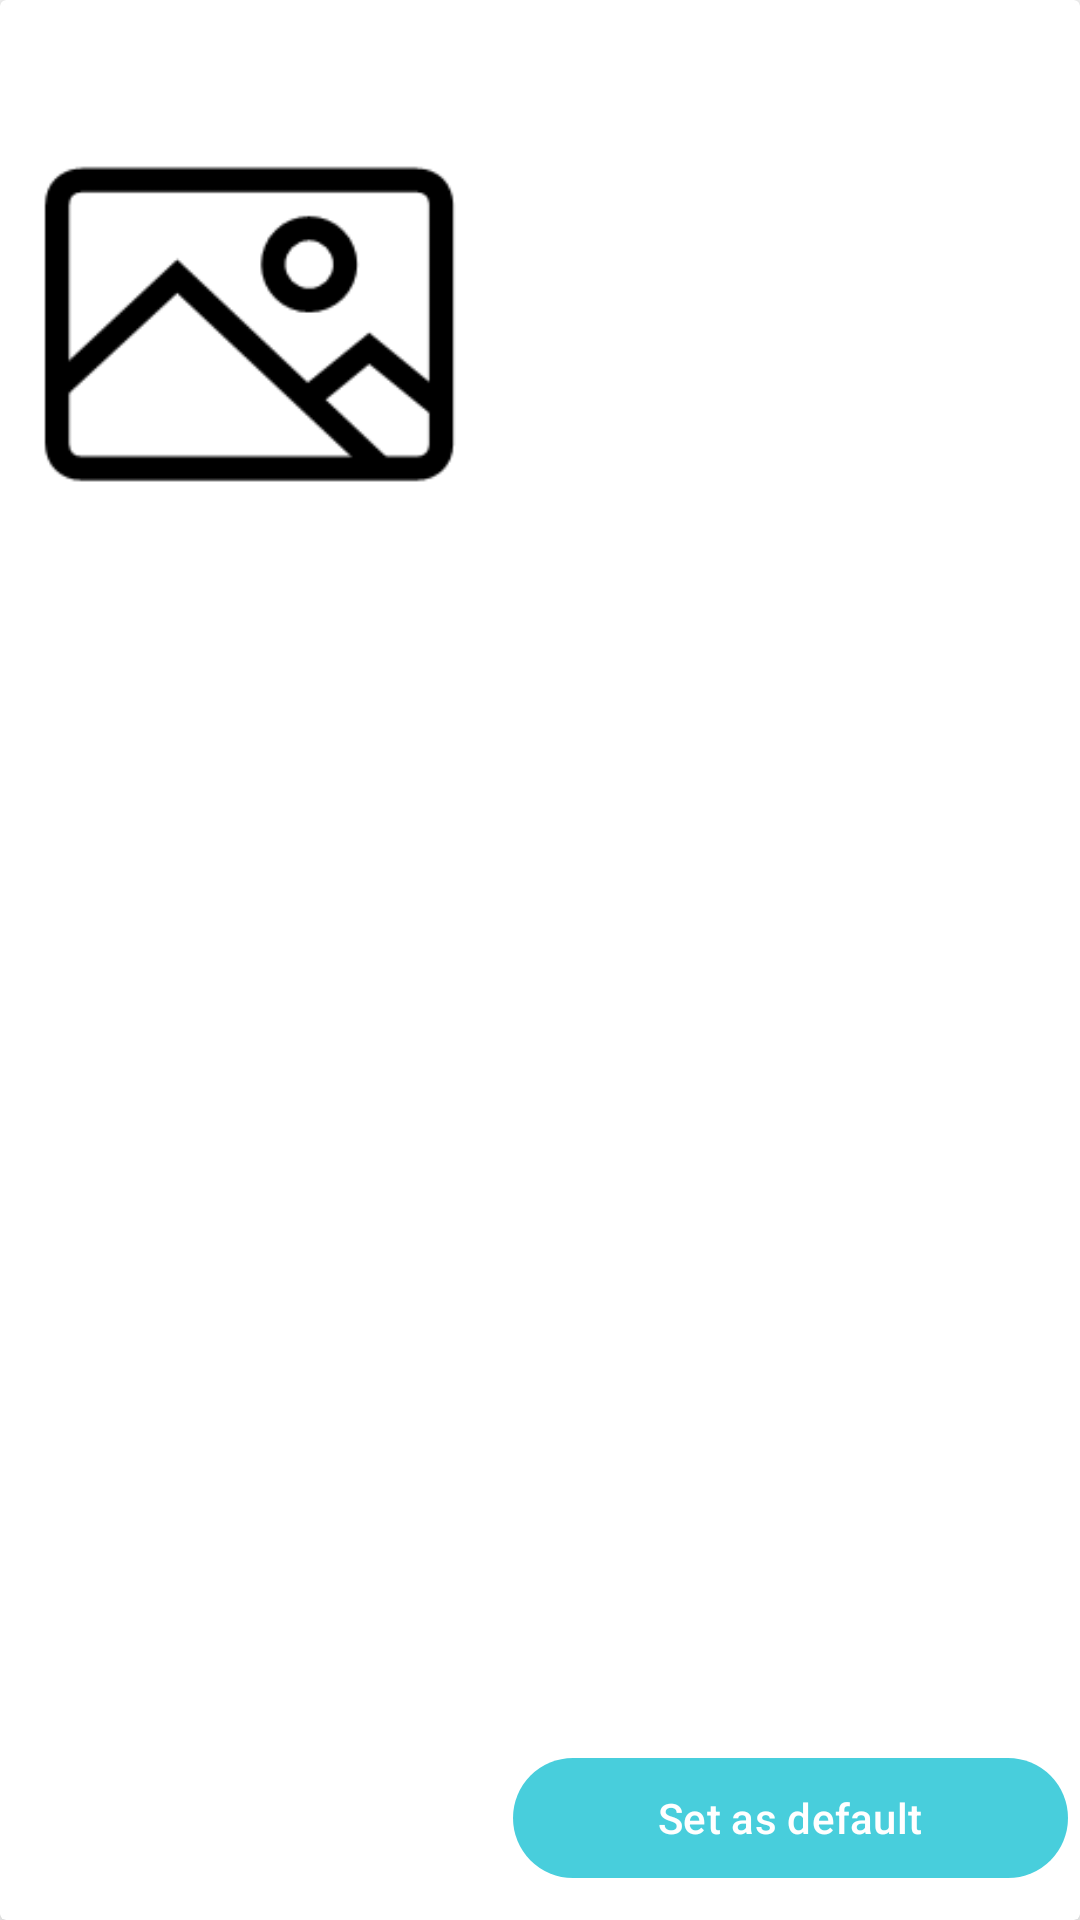

Android layout source for this screen:
<!-- AndroidManifest.xml: application theme Theme.ABER -->
<!-- res/layout/pop_up_address.xml -->
<?xml version="1.0" encoding="utf-8"?>
<androidx.cardview.widget.CardView xmlns:android="http://schemas.android.com/apk/res/android"
    android:layout_width="match_parent"
    android:layout_height="wrap_content"
    xmlns:app="http://schemas.android.com/apk/res-auto"
    app:cardBackgroundColor="@color/white"
    android:id="@+id/address_list_container"
    app:cardElevation="8dp"
    android:layout_margin="8dp">

    <LinearLayout
        android:layout_width="wrap_content"
        android:layout_height="match_parent"
        android:orientation="horizontal">
        <LinearLayout
            android:layout_width="match_parent"
            android:layout_height="wrap_content">

            <ImageView
                android:id="@+id/addressImageView"
                android:layout_width="150dp"
                android:scaleType="centerCrop"
                android:layout_margin="8dp"
                android:layout_height="200dp"
                android:src="@drawable/address_holder"
                />
        </LinearLayout>

        <LinearLayout
            android:layout_width="200dp"
            android:layout_height="match_parent"
            android:orientation="vertical">

            <TextView
                android:layout_marginTop="10dp"
                android:layout_marginRight="10dp"
                android:id="@+id/addressTitle"
                android:layout_width="match_parent"
                android:layout_height="wrap_content"
                android:ellipsize="marquee"
                android:marqueeRepeatLimit="marquee_forever"
                android:padding="8dp"
                android:scrollHorizontally="true"
                android:singleLine="true"


                android:textSize="20sp"
                android:textStyle="bold" />

            <TextView
                android:id="@+id/isDefaultTextView"
                android:layout_width="match_parent"
                android:layout_height="wrap_content"
                android:layout_marginLeft="5dp"
                android:layout_marginTop="5dp"
                android:padding="5dp"

                android:textSize="18sp"
                android:textColor="@color/light_orange_red"
                >

            </TextView>
            <LinearLayout
                android:layout_width="match_parent"
                android:layout_height="match_parent"
                android:gravity="bottom">
            <com.google.android.material.button.MaterialButton
                android:id="@+id/setDefaultBtn"
                android:layout_width="match_parent"
                android:layout_height="wrap_content"
                android:layout_marginBottom="5dp"
                android:layout_marginRight="10dp"
                android:layout_marginLeft="5dp"
                android:text="Set as default"
                >

            </com.google.android.material.button.MaterialButton>
            </LinearLayout>




            </LinearLayout>


        </LinearLayout>


</androidx.cardview.widget.CardView>
<!-- resources referenced by this layout -->
<resources>
  <color name="light_orange_red">#F45E0B</color>
  <color name="white">#FFFFFFFF</color>
  <!-- drawable address_holder: png bitmap (drawable, 3722 bytes) -->
  <style name="Theme.ABER" parent="Base.Theme.ABER" />
  <style name="Base.Theme.ABER" parent="Theme.Material3.DayNight.NoActionBar">
          
          <item name="colorPrimary">@color/pale_blue</item>
          <item name="colorPrimaryVariant">@color/purple</item>
          
          <item name="android:colorBackground">@color/white</item>
          <item name="colorOnSurface">@color/black</item>
          
          <item name="android:statusBarColor">@color/white</item>
          <item name="android:windowLightStatusBar">true</item>
          <item name="android:textColorPrimary">@color/black</item>
          <item name="android:textCursorDrawable">@color/black</item>
  
  
          <item name="popupMenuStyle">@style/MyPopupMenu</item>
          <item name="popupMenuBackground">@drawable/rouned_background</item>
  
  
  
          <item name="itemStrokeWidth">20dp</item>
          <item name="itemPaddingBottom">100dp</item>
  
      </style>
  <color name="pale_blue">#48CEDC</color>
  <color name="purple">#9575CD</color>
  <color name="black">#FF000000</color>
  <style name="MyPopupMenu" parent="@style/Widget.AppCompat.PopupMenu">
          <item name="android:dropDownHorizontalOffset">20dp</item>
          <item name="android:dropDownVerticalOffset">20dp</item>
          <item name="popupMenuBackground">@drawable/rouned_background</item>
          <item name="itemTextColor">@color/pale_blue</item>
      </style>
  <!-- drawable rouned_background (drawable) -->
  <?xml version="1.0" encoding="utf-8"?>
  <shape xmlns:android="http://schemas.android.com/apk/res/android"
      android:shape="rectangle">
      <solid android:color="@color/white"/>
      <corners android:radius="20dp"/>
      <stroke android:width="1dp" android:color="@color/white"/>
      <padding android:top="6dp" android:bottom="6dp" android:right="6dp" android:left="6dp"/>
  
  </shape>
</resources>
